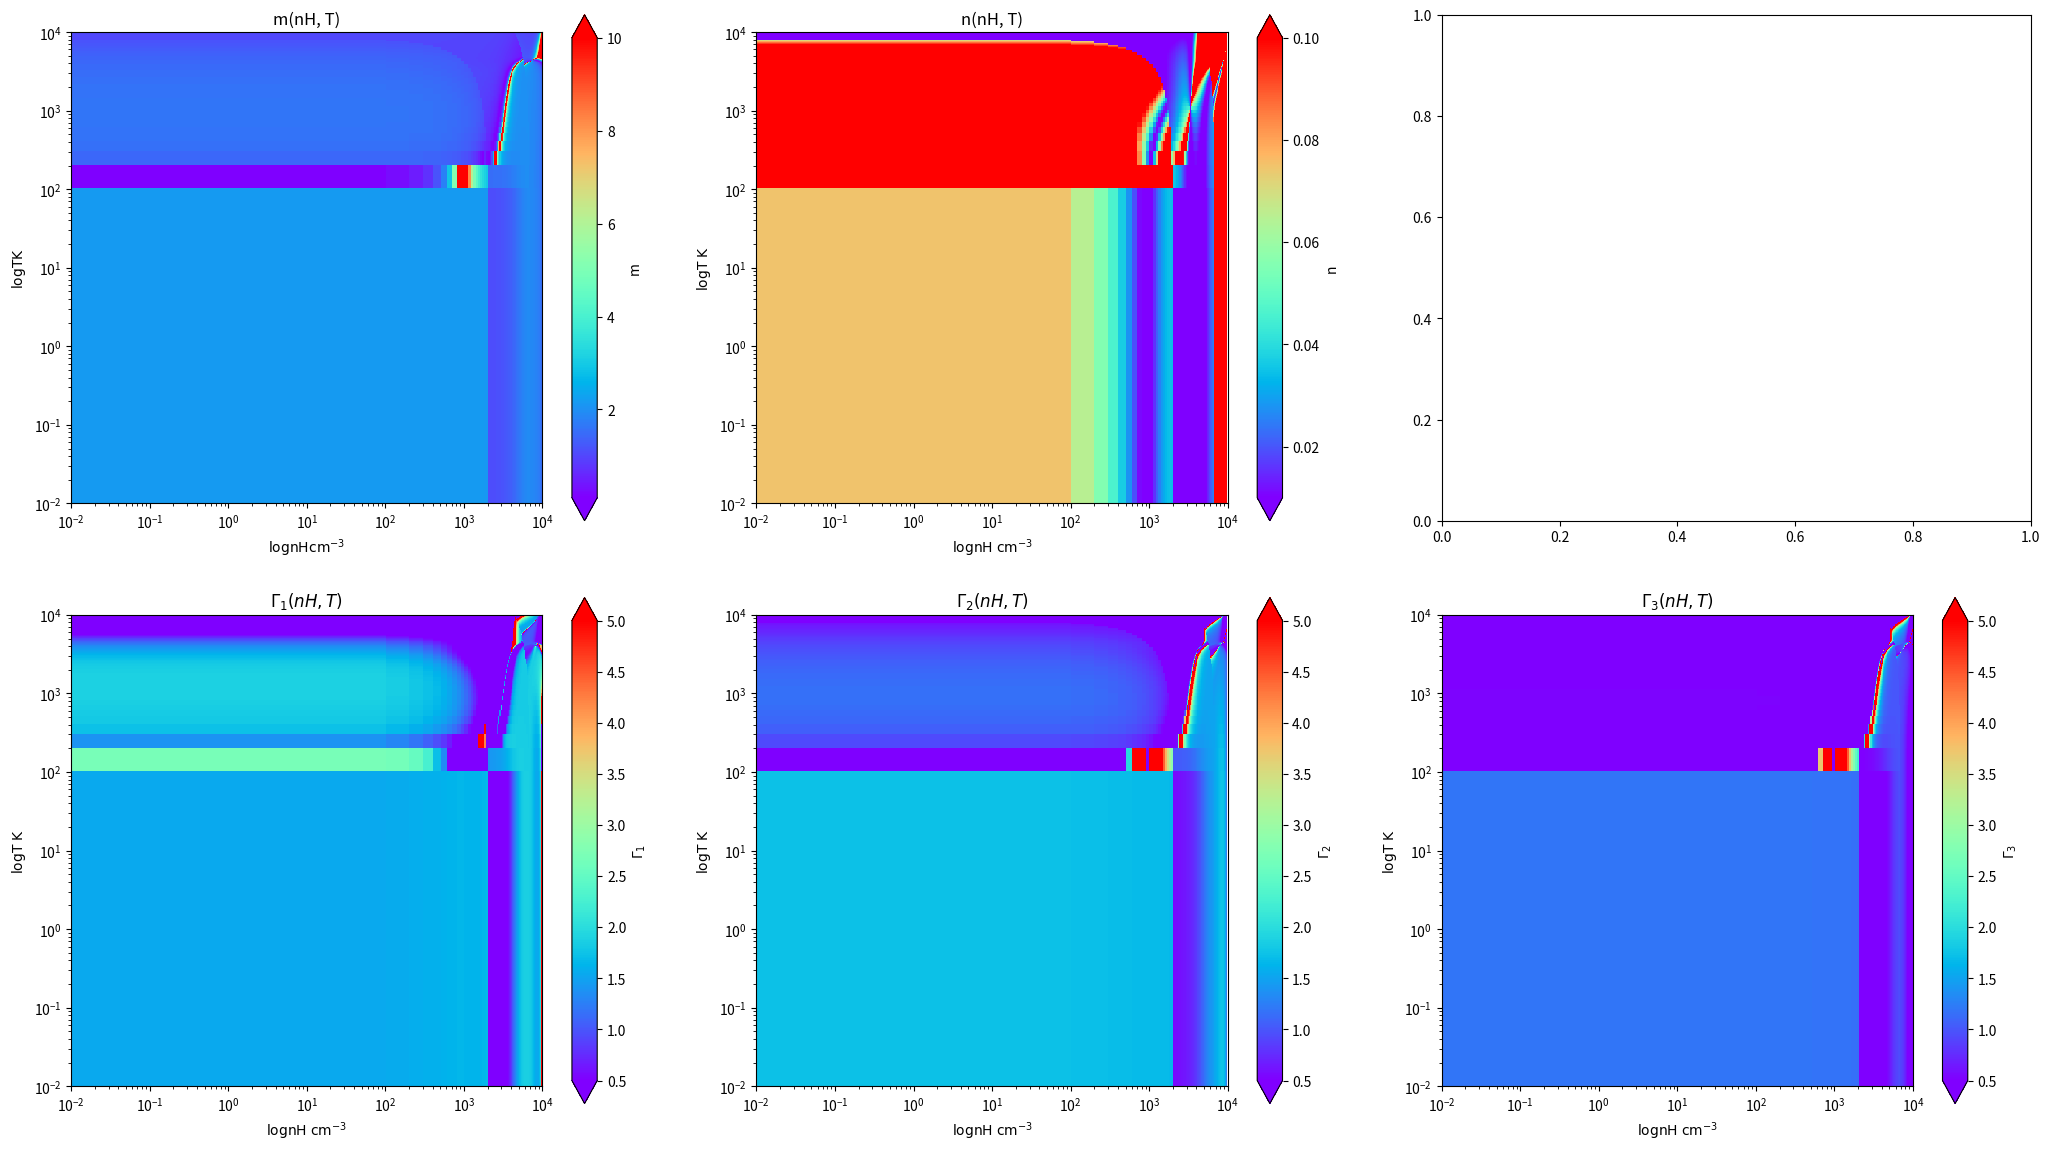

Source code (Python):
import numpy as np
import matplotlib.pyplot as plt
from matplotlib.colors import LogNorm

'''
Function	: cooling
Description	: Calculate cooling rate of major coolant in interstellar medium
Note		: 1. x = ne/nH, ne is electron density
			  2. All of cooling functions are from ramses_ism/hydro/cooling_module_frig.f90
			  3. Calculate cooling rate in three part (a) 1.4e-4 < x < 0.1, (b) x <= 1.4e-4 (c) x >= 0.1
Parameter	: 1. nH: Number density
			  2. T: Temperature
			  3. x: Analytic ionisation in absence of photoionisation.
Return		: Total cooling rate
'''


def cooling(nH, T, x):
    G0 = 1 / 1.7
    power = 0.74 / (T ** 0.068)

    if x >= 0.1:
        CII = 9.954e-25 * T ** -0.5 * np.exp(-92 / T) + 2.06e-27 * T ** 0.07 * np.exp(-92 / T)
        OI = 1.08e-28 * T ** 0.5 * np.exp(-228 / T) + 3.15e-29 * T ** 0.5 * np.exp(-326 / T)
        H2 = 7.3e-20 * np.exp(-118400 / T)
        CII_M = 2.755e-22 * T ** -0.5 * np.exp(-6.2e4 / T) + 1.198e-27 * np.exp(-6.2e4 / T)
        OI_M = 1.274e-27 * T ** 0.57 * np.exp(-2.3e4 / T) + 4.761e-28 * np.exp(-2.3e4 / T) \
               + 1.331e-27 * T ** 0.57 * np.exp(-4.9e4 / T) + 1.014e-27 * np.exp(-4.9e4 / T) \
               + 4.406e-27 * T ** 0.57 * np.exp(-2.6e4 / T) + 1.615e-27 * np.exp(-2.6e4 / T)
        Rec = 4.65e-31 * T ** 0.94 * (G0 / 0.1 * T ** 0.5 / nH) ** power
    elif x <= 1.4e-4:
        CII = 1.394e-27 * T ** -0.5 * np.exp(-92 / T) + 2.06e-27 * T ** 0.07 * np.exp(-92 / T)
        OI = 1.08e-28 * T ** 0.5 * np.exp(-228 / T) + 3.15e-29 * T ** 0.5 * np.exp(-326 / T)
        H2 = 1.022e-22 * np.exp(-118400 / T)
        CII_M = 3.857e-25 * T ** -0.5 * np.exp(-6.2e4 / T) + 1.198e-27 * np.exp(-6.2e4 / T)
        OI_M = 1.789e-30 * T ** 0.57 * np.exp(-2.3e4 / T) + 4.761e-28 * np.exp(-2.3e4 / T) \
               + 1.863e-30 * T ** 0.57 * np.exp(-4.9e4 / T) + 1.014e-27 * np.exp(-4.9e4 / T) \
               + 6.165e-30 * T ** 0.57 * np.exp(-2.6e4 / T) + 1.615e-27 * np.exp(-2.6e4 / T)
        Rec = 6.51e-34 * T ** 0.94 * (G0 / 1.4e-4 * T ** 0.5 / nH) ** power
    else:
        CII = 1.511e-26 * T ** -0.25 * np.exp(-92 / T) + 2.06e-27 * T ** 0.07 * np.exp(-92 / T)
        OI = 1.08e-28 * T ** 0.5 * np.exp(-228 / T) + 3.15e-29 * T ** 0.5 * np.exp(-326 / T)
        H2 = 1.108e-21 * T ** 0.25 * np.exp(-118400 / T) / nH
        CII_M = 4.182e-24 * T ** -0.25 * np.exp(-6.2e4 / T) / nH + 1.198e-27 * np.exp(-6.2e4 / T)
        OI_M = 1.935e-29 * T ** 0.82 * np.exp(-2.3e4 / T) / nH + 4.761e-28 * np.exp(-2.3e4 / T) \
               + 2.020e-29 * T ** 0.82 * np.exp(-4.9e4 / T) / nH + 1.014e-27 * np.exp(-4.9e4 / T) \
               + 6.687e-29 * T ** 0.82 * np.exp(-2.6e4 / T) / nH + 1.615e-27 * np.exp(-2.6e4 / T)
        Rec = 7.059e-33 * T ** 1.19 * (G0 / 1.518e-3 * T ** 0.25) ** power / nH

    return CII + OI + H2 + CII_M + OI_M + Rec


'''
Function	: heating
Description	: Calculate heating rate of background UV radiation
Note		: 1. x = ne/nH, ne is electron density
			  2. All of heating functions are from ramses_ism/hydro/cooling_module_frig.f90
			  3. Calculate heating rate in three part (a) 1.4e-4 < x < 0.1, (b) x <= 1.4e-4 (c) x >= 0.1
Parameter	: 1. nH: Number density
			  2. T: Temperature
			  3. x: Analytic ionisation in absence of photoionisation.
Return		: Total heating rate
'''


def heating(nH, T, x):
    G0 = 1 / 1.7

    if x >= 0.1:
        UV = G0 * (4.9e-26 / (1 + G0 ** 0.73 * T ** 0.365 * nH ** -0.73 * 0.021)
                   + 5.864e-29 * T ** 0.7 / (1 + G0 * T ** 0.5 * 0.002 / nH))
    elif x <= 1.4e-4:
        UV = G0 * (4.9e-26 / (1 + G0 ** 0.73 * T ** 0.365 * nH ** -0.73 * 2.604)
                   + 5.864e-29 * T ** 0.7 / (1 + G0 * T ** 0.5 * 1.42 / nH))
    else:
        UV = G0 * (4.9e-26 / (1 + G0 ** 0.73 * T ** 0.1825 * nH ** 0.73 * 0.457)
                   + 5.864e-29 * T ** 0.7 / (1 + G0 * T ** 0.5 * 0.132))
    return UV


def dcoolingdrho(nH, T, x):
    G0 = 1 / 1.7
    power = 0.74 / (T ** 0.068)
    if x >= 0.1:
        dCIIdrho = 0
        dOIdrho = 0
        dH2drho = 0
        dCII_mdrho = 0
        dOI_mdrho = 0
        dRecdrho = -3.441e-31 * T ** 0.872 * (G0 / 0.1 * T ** 0.5) ** power * nH ** (power - 1)
    elif x <= 1.4e-4:
        dCIIdrho = 0
        dCIIdrho = 0
        dOIdrho = 0
        dH2drho = 0
        dCII_mdrho = 0
        dOI_mdrho = 0
        dRecdrho = -4.8174e-34 * T ** 0.872 * (G0 / 1.4e-4 * T ** 0.5) ** power * nH ** (power - 1)
    else:
        dCIIdrho = -1.511e-26 * T ** -0.25 * np.exp(-92 / T) * nH ** -2
        dOIdrho = 0
        dH2drho = -1.108e-21 * T ** 0.25 * np.exp(-118400 / T) * nH ** -2
        dCII_mdrho = -4.182e-24 * T ** -0.25 * np.exp(-6.2e4 / T) * nH ** -2
        dOI_mdrho = -1.935e-29 * T ** 0.82 * np.exp(-2.3e4 / T) * nH ** -2 - \
                    2.020e-29 * T ** 0.82 * np.exp(-4.9e4 / T) * nH ** -2 - \
                    6.688e-29 * T ** 0.82 * np.exp(-2.6e4 / T) * nH ** -2
        dRecdrho = -7.059e-33 * T ** 1.19 * nH ** -2 * (G0 / 1.518e-3 * T ** 0.25) ** power

    return dCIIdrho + dOIdrho + dH2drho + dCII_mdrho + dOI_mdrho + dRecdrho


def dcoolingdT(nH, T, x):
    G0 = 1 / 1.7
    power = 0.74 / (T ** 0.068)
    if x >= 0.1:
        dCIIdT = 9.954e-25 * np.exp(-92 / T) * (-0.5 * T ** -1.5 + 92 * T ** -2.5)
        dOIdT = 1.08e-28 * np.exp(-228 / T) * (0.5 * T ** -1.5 + 228 * T ** -2.5) + \
                3.15e-29 * np.exp(-326 / T) * (0.5 * T ** -1.5 + 326 * T ** -2.5)
        dH2dT = 8.643e-15 * np.exp(-118400 / T) * T ** -2
        dCII_mdT = 2.755e-22 * np.exp(-6.2e4 / T) * (-0.5 * T ** -1.5 + 6.2e4 * T ** -2.5) + \
                   7.428e-23 * np.exp(-6.2e4 / T) * T ** -2
        dOI_mdT = 1.274e-27 * np.exp(-2.3e4 / T) * (-0.57 * T ** -0.43 + 2.3e4 * T ** -1.43) + \
                  1.095e-23 * np.exp(-2.3e4 / T) * T ** -2 + \
                  1.331e-27 * np.exp(-4.9e4 / T) * (-0.57 * T ** -0.43 + 4.9e4 * T ** -1.43) + \
                  4.969e-23 * np.exp(-4.9e4 / T) * T ** -2 + \
                  4.406e-27 * np.exp(-2.6e4 / T) * (-0.57 * T ** -0.43 + 2.6e4 * T ** -1.43) + \
                  4.199e-23 * np.exp(-2.6e4 / T) * T ** -2
        dRecdT = np.log(1.704 / T ** 0.068) * ((G0 * T ** 0.5) / nH) ** power / T ** 0.188 * \
                 (-2.340e-32 * T ** 0.06 * np.log(G0 * T ** 0.5 / nH) + 4.371e-31 * T ** 0.128 + 1.182e-31 * T ** 0.06)
    elif x <= 1.4e-4:
        dCIIdT = 1.394e-7 * np.exp(-92 / T) * (-0.5 * T ** -1.5 + 92 * T ** -2.5)
        dOIdT = 1.08e-28 * np.exp(-228 / T) * (0.5 * T ** -1.5 + 228 * T ** -2.5) + \
                3.15e-29 * np.exp(-326 / T) * (0.5 * T ** -1.5 + 326 * T ** -2.5)
        dH2dT = 1.21e-27 * np.exp(-118400 / T) * T ** -2
        dCII_mdT = 3.857e-25 * np.exp(-6.2e4 / T) * (-0.5 * T ** -1.5 + 6.2e4 * T ** -2.5) + \
                   7.428e-23 * np.exp(-6.2e4 / T) * T ** -2
        dOI_mdT = 1.789e-30 * np.exp(-2.3e4 / T) * (-0.57 * T ** -0.43 + 2.3e4 * T ** -1.43) + \
                  1.095e-23 * np.exp(-2.3e4 / T) * T ** -2 + \
                  1.863e-30 * np.exp(-4.9e4 / T) * (-0.57 * T ** -0.43 + 4.9e4 * T ** -1.43) + \
                  4.969e-23 * np.exp(-4.9e4 / T) * T ** -2 + \
                  6.165e-30 * np.exp(-2.6e4 / T) * (-0.57 * T ** -0.43 + 2.6e4 * T ** -1.43) + \
                  4.199e-23 * np.exp(-2.6e4 / T) * T ** -2
        dRecdT = np.log(6.567 / T ** 0.068) * ((G0 * T ** 0.5) / nH) ** power / T ** 0.188 * \
                 (-3.276e-35 * T ** 0.06 * np.log(G0 * T ** 0.5 / nH) + 6.119e-34 * T ** 0.128 - 4.982e-35 * T ** 0.06)
    else:
        dCIIdT = -1.511e-26 * np.exp(-92 / T) * (-0.25 * T ** -1.25 + 92 * T ** -2.25) / nH + \
                 2.06e-27 * np.exp(-92 / T) * (0.07 * T ** -0.93 + 92 * T ** -1.93)
        dOIdT = 1.08e-28 * np.exp(-228 / T) * (0.5 * T ** -1.5 + 228 * T ** -2.5) + \
                3.15e-29 * np.exp(-326 / T) * (0.5 * T ** -1.5 + 326 * T ** -2.5)
        dH2dT = 1.1081e-21 * np.exp(-118400 / T) * (0.25 * T ** -0.75 + 118400 * T ** -1.75) / nH
        dCII_mdT = 4.182e-24 * np.exp(-6.2e4 / T) * (-0.25 * T ** -1.25 + 6.2e4 * T ** -2.25) / nH + \
                   7.426e-23 * np.exp(-6.2e4 / T) * T ** -2
        dOI_mdT = 1.913e-29 * np.exp(-2.3e4 / T) * (0.82 * T ** -0.18 + 2.3e4 * T ** -1.18) / nH + \
                  1.096e-23 * np.exp(-2.3e4 / T) * T ** -2 + \
                  2.020e-29 * np.exp(-4.9e4 / T) * (0.82 * T ** -0.18 + 4.9e4 * T ** -1.18) / nH + \
                  4.969e-23 * np.exp(-4.9e4 / T) * T ** -2 + \
                  6.687e-29 * np.exp(-2.6e4 / T) * (0.82 * T ** -0.18 + 2.6e4 * T ** -1.18) / nH + \
                  4.199e-23 * np.exp(-2.6e4 / T) * T ** -2
        dRecdT = np.log(4.803 / T ** 0.068) * (G0 * T ** 0.25) ** power / (nH * T ** 1.068) * \
                 (-3.552e-34 * T ** 1.19 * np.log(G0 * T ** 0.25) + 8.400e-33 * T ** 1.258 - 9.995e-34 * T ** 1.19)
    return dCIIdT + dOIdT + dH2dT + dCII_mdT + dOI_mdT + dRecdT


def dheatingdrho(nH, T, x):
    G0 = 1 / 1.7
    if x >= 0.1:
        result = G0 * ((7.512e-28 * G0 ** 0.73 * T ** 0.365) / (
                nH ** 1.73 * ((0.021 * G0 ** 0.73 * T ** 0.365) / nH ** 0.73 + 1) ** 2)
                       + (1.173e-31 * G0 * T ** 1.2) / (nH ** 2 * ((0.002 * G0 * T ** 0.5) / nH + 1) ** 2))
    elif x <= 1.4e-4:
        result = G0 * ((9.315e-26 * G0 ** 0.73 * T ** 0.365) / (
                nH ** 1.73 * ((2.604 * G0 ** 0.73 * T ** 0.365) / nH ** 0.73 + 1) ** 2)
                       + (8.327e-29 * G0 * T ** 1.2) / (nH ** 2 * ((1.42 * G0 * T ** 0.5) / nH + 1) ** 2))
    else:
        result = -(1.635e-26 * G0 ** 1.73 * T ** 0.1825) / \
                 (nH ** 0.27 * (0.457 * G0 ** 0.73 * nH ** 0.73 * T ** 0.1825 + 1) ** 2)

    return result


def dheatingdT(nH, T, x):
    G0 = 1 / 1.7
    if x >= 0.1:
        result = G0 * (-(3.756e-28 * G0 ** 0.73) / (
                nH ** 0.73 * T ** 0.635 * ((0.021 * G0 ** 0.73 * T ** 0.365) / nH ** 0.73 + 1) ** 2)
                       + 4.105e-29 / (T ** 0.3 * ((0.002 * G0 * T ** 0.5) / nH + 1))
                       - (5.864e-32 * G0 * T ** 0.2) / (nH * ((0.002 * G0 * T ** 0.5) / nH + 1) ** 2))
    elif x <= 1.4e-4:
        result = G0 * (-(4.657e-26 * G0 ** 0.73) / (
                nH ** 0.73 * T ** 0.635 * ((2.604 * G0 ** 0.73 * T ** 0.365) / nH ** 0.73 + 1) ** 2)
                       + 4.105e-29 / (T ** 0.3 * ((1.42 * G0 * T ** 0.5) / nH + 1))
                       - (4.163e-29 * G0 * T ** 0.2) / (nH * ((1.42 * G0 * T ** 0.5) / nH + 1) ** 2))
    else:
        result = G0 * (-(4.087e-27 * G0 ** 0.73 * nH ** 0.73) / (
                T ** 0.8175 * (0.457 * G0 ** 0.73 * nH ** 0.73 * T ** 0.1825 + 1) ** 2)
                       + 4.105e-29 / (T ** 0.3 * (0.132 * G0 * T ** 0.5 + 1))
                       - (3.870e-30 * G0 * T ** 0.2) / (0.132 * G0 * T ** 0.5 + 1) ** 2)

    return result


def calculate_Gamma(m, n):
    gamma = 5 / 3
    c = 2 * (3 - 2 * m) / (5 - 2 * m - 2 * n)
    d = ((3 - 2 * m) / (5 - 2 * m - 2 * n) - 1) * 2
    Gamma1 = (gamma * 2 * (d / 3 + 1) + (n - m) * (c - (gamma - 1) * d)) / (
            2 * (d / 3 + 1) + (n - 1) * (c - (gamma - 1) * d))
    Gamma2 = 1 + (3 - 2 * m) / (2 * (n - 1))
    Gamma3 = 1 + (2 - m) / (n - 1)
    return Gamma1, Gamma2, Gamma3


def plot_m(fig, ax, nH_list, T_list, m_matrix):
    print("Extrema of m")
    print(np.min(m_matrix))
    print(np.max(m_matrix))
    print()
    m_matrix = np.flip(m_matrix.T, axis=0)
    im = ax.imshow(m_matrix, origin='lower', cmap="rainbow", vmin=0.1, vmax=10,
                   extent=(nH_list[0], nH_list[-1], T_list[0], T_list[-1]))
    ax.set_title("m(nH, T)")
    ax.set_xlabel(r'$\rm{log}nH \rm{cm^{-3}}$')
    ax.set_ylabel(r'$\rm{log}T \rm{K}$')
    ax.set_xscale('log')
    ax.set_yscale('log')
    fig.colorbar(im, ax=ax, extend='both', label='m')
    return


def plot_n(fig, ax, nH_list, T_list, n_matrix):
    print("Extrema of n")
    print(np.min(n_matrix))
    print(np.max(n_matrix))
    print()
    n_matrix = np.flip(n_matrix.T, axis=0)
    im = ax.imshow(n_matrix, origin='lower', cmap="rainbow", vmin=0.01, vmax=0.1,
                   extent=(nH_list[0], nH_list[-1], T_list[0], T_list[-1]))
    ax.set_title("n(nH, T)")
    ax.set_xlabel(r'$\rm{log}nH\;\rm{cm^{-3}}$')
    ax.set_ylabel(r'$\rm{log}T\;\rm{K}$')
    ax.set_xscale('log')
    ax.set_yscale('log')
    fig.colorbar(im, ax=ax, extend='both', label='n')
    return


def plot_Gamma1(fig, ax, nH_list, T_list, Gamma1):
    print("Extrema of Gamma_1")
    print(np.min(Gamma1))
    print(np.max(Gamma1))
    print()
    Gamma1 = np.flip(Gamma1.T, axis=0)
    im = ax.imshow(Gamma1, origin='lower', cmap="rainbow", vmin=0.5, vmax=5,
                   extent=(nH_list[0], nH_list[-1], T_list[0], T_list[-1]))
    ax.set_title(r"$\Gamma_1(nH,T)$")
    ax.set_xlabel(r"$\rm{log}nH\;\rm{cm^{-3}}$")
    ax.set_ylabel(r"$\rm{log}T\;\rm{K}$")
    ax.set_xscale("log")
    ax.set_yscale("log")
    fig.colorbar(im, ax=ax, extend="both", label=r"$\Gamma_1$")
    return


def plot_Gamma2(fig, ax, nH_list, T_list, Gamma2):
    print("Extrema of Gamma2")
    print(np.min(Gamma2))
    print(np.max(Gamma2))
    print()
    Gamma2 = np.flip(Gamma2.T, axis=0)
    im = ax.imshow(Gamma2, origin="lower", cmap="rainbow", vmin=0.5, vmax=5,
                   extent=(nH_list[0], nH_list[-1], T_list[0], T_list[-1]))
    ax.set_title(r"$\Gamma_2(nH,T)$")
    ax.set_xlabel(r"$\rm{log}nH\;\rm{cm^{-3}}$")
    ax.set_ylabel(r"$\rm{log}T\;\rm{K}$")
    ax.set_xscale("log")
    ax.set_yscale("log")
    fig.colorbar(im, ax=ax, extend="both", label=r"$\Gamma_2$")
    return


def plot_Gamma3(fig, ax, nH_list, T_list, Gamma3):
    print("Extrema of Gamma_3")
    print(np.min(Gamma3))
    print(np.max(Gamma3))
    print()
    Gamma3 = np.flip(Gamma3.T, axis=0)
    im = ax.imshow(Gamma3, origin="lower", cmap="rainbow", vmin=0.5, vmax=5,
                   extent=(nH_list[0], nH_list[-1], T_list[0], T_list[-1]))
    ax.set_title(r"$\Gamma_3(nH,T)$")
    ax.set_xlabel(r"$\rm{log}nH\;\rm{cm^{-3}}$")
    ax.set_ylabel(r"$\rm{log}T\;\rm{K}$")
    ax.set_xscale("log")
    ax.set_yscale("log")
    fig.colorbar(im, ax=ax, extend="both", label=r"$\Gamma_3$")
    return


def plot_Gamma1_m1(fig, ax, nH_list, T_list, Gamma1_m1):
    return


def plot_Gamma2_m1(fig, ax, nH_list, T_list, Gamma2_m1):
    return


def plot_Gamma3_m1(fig, ax, nH_list, T_list, Gamma3_m1):
    return


def make_plot(nH_list, T_list, m_matrix, n_matrix, Gamma1, Gamma2, Gamma3):
    fig, ((ax0, ax1, ax2), (ax3, ax4, ax5)) = plt.subplots(nrows=2, ncols=3, figsize=(21, 12))

    plot_m(fig, ax0, nH_list, T_list, m_matrix)
    plot_n(fig, ax1, nH_list, T_list, n_matrix)
    plot_Gamma1(fig, ax3, nH_list, T_list, Gamma1)
    plot_Gamma2(fig, ax4, nH_list, T_list, Gamma2)
    plot_Gamma3(fig, ax5, nH_list, T_list, Gamma3)

    ## quiver plot
    # plot_Gamma1_m1(fig, ax3, nH_list, T_list, Gamma1 - 1)
    # plot_Gamma2_m1(fig, ax4, nH_list, T_list, Gamma2 - 1)
    # plot_Gamma3_m1(fig, ax5, nH_list, T_list, Gamma3 - 1)

    plt.tight_layout(pad=2.5)
    plt.show()
    # plt.savfig("IC_Analyze.png", dpi=600)
    return


'''
Function	: main
Description	: calculate m, n from ramses cooling and heating cooling
Note		: 1. x axis of m_matrix is temperature which from low to high
              2. y axis of m_matrix is number density which from low to high 
			  3. n_matrix, Gamma1, Gamma2, Gamma3 are same as above
Parameter	: None
Return		: None
'''


def main():
    nH_start = -2
    nH_end = 4
    nH_count = 100
    T_start = -2
    T_end = 4
    T_count = 100

    nH_list = np.logspace(nH_start, nH_end, nH_count)
    T_list = np.logspace(T_start, T_end, T_count)
    m_matrix = np.zeros(shape=(nH_count, T_count))
    n_matrix = np.zeros(shape=(nH_count, T_count))

    for i in range(0, nH_count):
        for j in range(0, T_count):
            nH = nH_list[i]
            T = T_list[j]
            ne = 2.4e-3 * (T / 100) ** 0.25 / 0.5
            x = ne / nH

            total_cooling_rate = np.abs(nH * heating(nH, T, x) - nH ** 2 * cooling(nH, T, x))
            m_matrix[i][j] = nH / total_cooling_rate * np.abs(
                heating(nH, T, x) + nH * dheatingdrho(nH, T, x) - 2 * nH * cooling(nH, T, x) - nH ** 2 * dcoolingdrho(
                    nH, T, x))
            n_matrix[i][j] = T / total_cooling_rate * np.abs(nH * dheatingdT(nH, T, x) - nH ** 2 * dheatingdT(nH, T, x))

    Gamma1, Gamma2, Gamma3 = calculate_Gamma(m_matrix, n_matrix)
    make_plot(nH_list, T_list, m_matrix, n_matrix, Gamma1, Gamma2, Gamma3)


if __name__ == '__main__':
    main()
